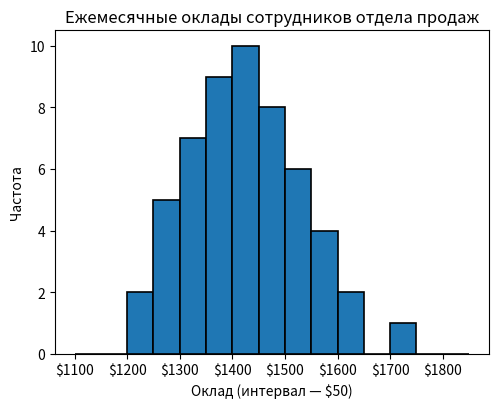

Here is the Python script that generated this plot:
import numpy as np
from matplotlib import pyplot as plt 
import matplotlib.ticker as ticker

salaries = [1215, 1221, 1263, 1267, 1271, 1274, 1275, 1318, 1320, 1324, 1324,
1326, 1337, 1346, 1354, 1355, 1364, 1367, 1372, 1375, 1376, 1378,
1378, 1410, 1415, 1415, 1418, 1420, 1422, 1426, 1430, 1434, 1437,
1451, 1454, 1467, 1470, 1473, 1477, 1479, 1480, 1514, 1516, 1522,
1529, 1544, 1547, 1554, 1562, 1584, 1595, 1616, 1626, 1717]

fig, ax = plt.subplots()
fig.set_size_inches(5.6, 4.2)
ax.hist(salaries, bins=np.arange(1100, 1900, 50), edgecolor='black', linewidth=1.2)
formatter = ticker.FormatStrFormatter('$%1.0f')
ax.xaxis.set_major_formatter(formatter)
plt.title('Ежемесячные оклады сотрудников отдела продаж')
plt.xlabel('Оклад (интервал — $50)')
plt.ylabel('Частота')

plt.show()